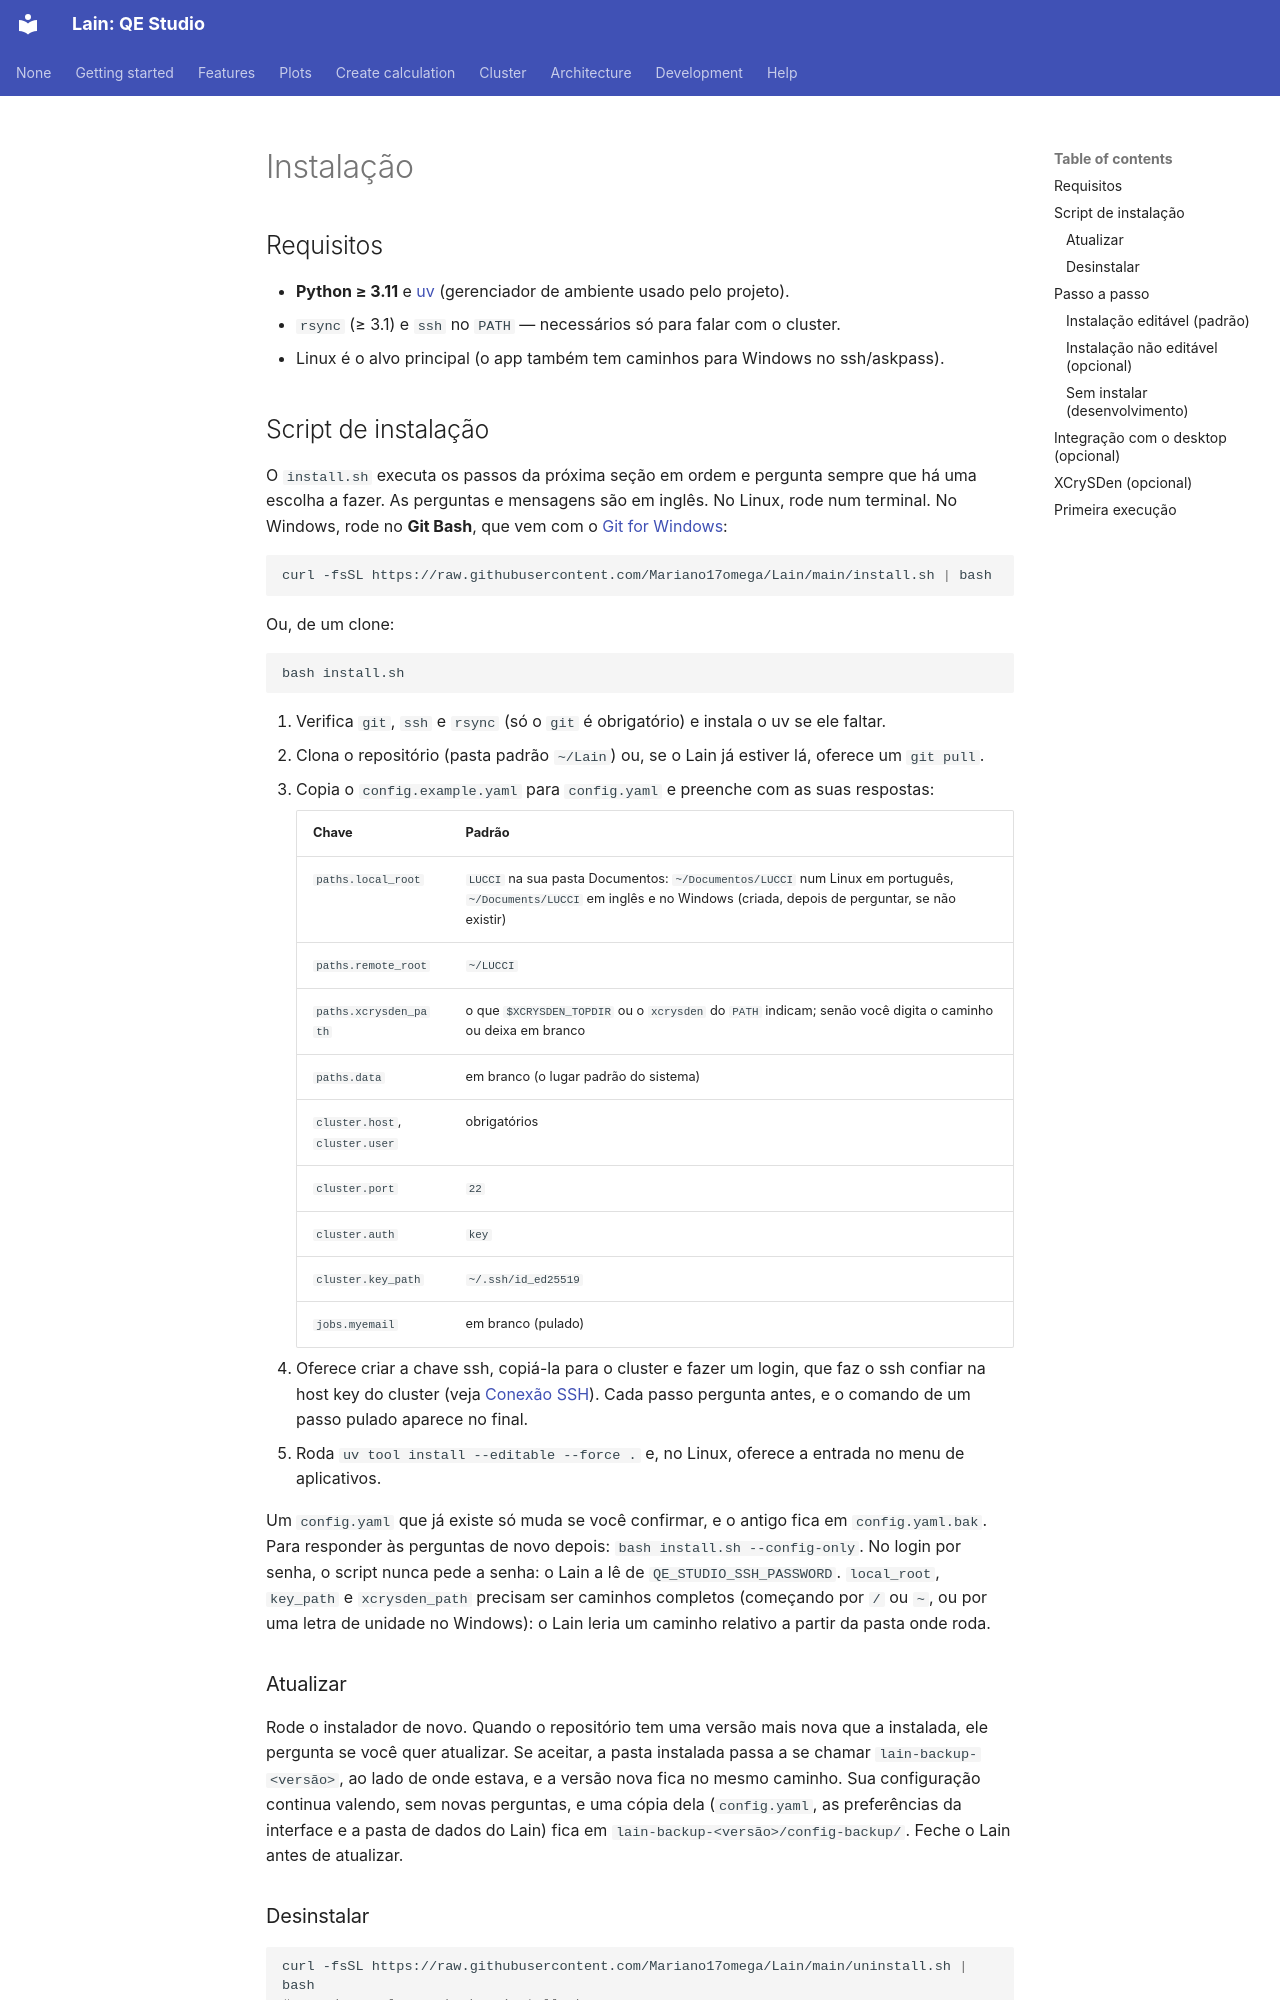

repository: Mariano17omega/Lain · page: pt/installation/index.html · generator: mkdocs

# Instalação

## Requisitos

- **Python ≥ 3.11** e [uv](https://docs.astral.sh/uv/) (gerenciador de ambiente usado pelo projeto).
- `rsync` (≥ 3.1) e `ssh` no `PATH` — necessários só para falar com o cluster.
- Linux é o alvo principal (o app também tem caminhos para Windows no ssh/askpass).

## Script de instalação

O `install.sh` executa os passos da próxima seção em ordem e pergunta sempre que há uma escolha a fazer. As
perguntas e mensagens são em inglês. No Linux, rode num terminal. No Windows, rode no **Git Bash**, que vem com o
[Git for Windows](https://git-scm.com/download/win):

```bash
curl -fsSL https://raw.githubusercontent.com/Mariano17omega/Lain/main/install.sh | bash
```

Ou, de um clone:

```bash
bash install.sh
```

1. Verifica `git`, `ssh` e `rsync` (só o `git` é obrigatório) e instala o uv se ele faltar.
2. Clona o repositório (pasta padrão `~/Lain`) ou, se o Lain já estiver lá, oferece um `git pull`.
3. Copia o `config.example.yaml` para `config.yaml` e preenche com as suas respostas:

    | Chave | Padrão |
    |---|---|
    | `paths.local_root` | `LUCCI` na sua pasta Documentos: `~/Documentos/LUCCI` num Linux em português, `~/Documents/LUCCI` em inglês e no Windows (criada, depois de perguntar, se não existir) |
    | `paths.remote_root` | `~/LUCCI` |
    | `paths.xcrysden_path` | o que `$XCRYSDEN_TOPDIR` ou o `xcrysden` do `PATH` indicam; senão você digita o caminho ou deixa em branco |
    | `paths.data` | em branco (o lugar padrão do sistema) |
    | `cluster.host`, `cluster.user` | obrigatórios |
    | `cluster.port` | `22` |
    | `cluster.auth` | `key` |
    | `cluster.key_path` | `~/.ssh/id_ed25519` |
    | `jobs.myemail` | em branco (pulado) |

4. Oferece criar a chave ssh, copiá-la para o cluster e fazer um login, que faz o ssh confiar na host key do cluster
   (veja [Conexão SSH](ssh.md)). Cada passo pergunta antes, e o comando de um passo pulado aparece no final.
5. Roda `uv tool install --editable --force .` e, no Linux, oferece a entrada no menu de aplicativos.

Um `config.yaml` que já existe só muda se você confirmar, e o antigo fica em `config.yaml.bak`. Para responder às
perguntas de novo depois: `bash install.sh --config-only`. No login por senha, o script nunca pede a senha: o Lain a
lê de `QE_STUDIO_SSH_PASSWORD`. `local_root`, `key_path` e `xcrysden_path` precisam ser caminhos completos (começando
por `/` ou `~`, ou por uma letra de unidade no Windows): o Lain leria um caminho relativo a partir da pasta onde roda.

### Atualizar

Rode o instalador de novo. Quando o repositório tem uma versão mais nova que a instalada, ele pergunta se você quer
atualizar. Se aceitar, a pasta instalada passa a se chamar `lain-backup-<versão>`, ao lado de onde estava, e a versão
nova fica no mesmo caminho. Sua configuração continua valendo, sem novas perguntas, e uma cópia dela (`config.yaml`, as
preferências da interface e a pasta de dados do Lain) fica em `lain-backup-<versão>/config-backup/`. Feche o Lain antes
de atualizar.
